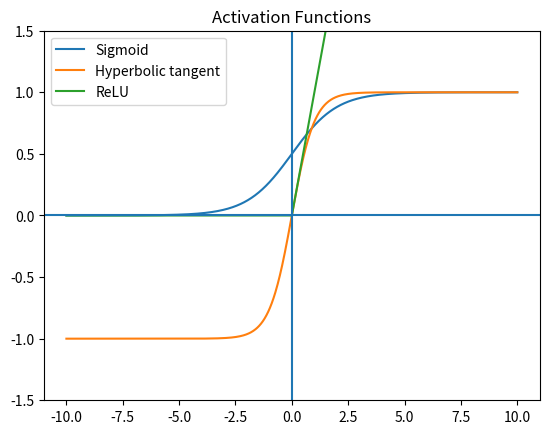

Write the Python code that produced this figure.
"""
6.2 가중치 초깃값: Y = X @ W + b
신경망의 파라미터인 가중치 행렬(W)를 처음에 어떻게 초기화를 하느냐에 따라서
신경망의 학습 성능이 달라질 수 있다.
Weight의 초깃값을 모두 0으로 하면(또는 모두 균일한 값으로 하면) 학습이 이루어지지 않음.
그래서 Weight의 초깃값은 보통 정규 분포를 따르는 난수를 랜덤하게 추출해서 만듦.
그런데, 정규 분포의 표준 편차에 따라서 학습의 성능이 달라짐.
"""
import matplotlib.pyplot as plt
import numpy as np


def sigmoid(x):
    return 1 / (1 + np.exp(-x))


def tanh(x):
    return np.tanh(x)


def relu(x):
    return np.maximum(x, 0)


if __name__ == '__main__':
    # 은닉층(hidden layer)에서 자주 사용하는 3가지 활성화 함수 그래프
    x = np.linspace(-10, 10, 1000)
    y_sig = sigmoid(x)
    y_tanh = tanh(x)
    y_relu = relu(x)
    plt.plot(x, y_sig, label='Sigmoid')
    plt.plot(x, y_tanh, label='Hyperbolic tangent')
    plt.plot(x, y_relu, label='ReLU')
    plt.legend()
    plt.title('Activation Functions')
    plt.ylim((-1.5, 1.5))
    plt.axvline()
    plt.axhline()
    plt.show()

    # 가상의 신경망에서 사용할 테스트 데이터(mini-batch)를 생성
    np.random.seed(108)
    x = np.random.randn(1000, 100)  # 정규화가 된 테스트 데이터

    node_num = 100  # 은닉층의 노드(뉴런) 개수
    hidden_layer_size = 5  # 은닉층의 개수
    activations = dict()  # 데이터가 은닉층을 지났을 때 출력되는 값을 저장

    # x dot w
    # 은닉층에서 사용하는 가중치 행렬
    w = np.random.randn(node_num, node_num)

    # a = x dot w
    a = x.dot(w)
    z = sigmoid(a)
    activations[0] = z




